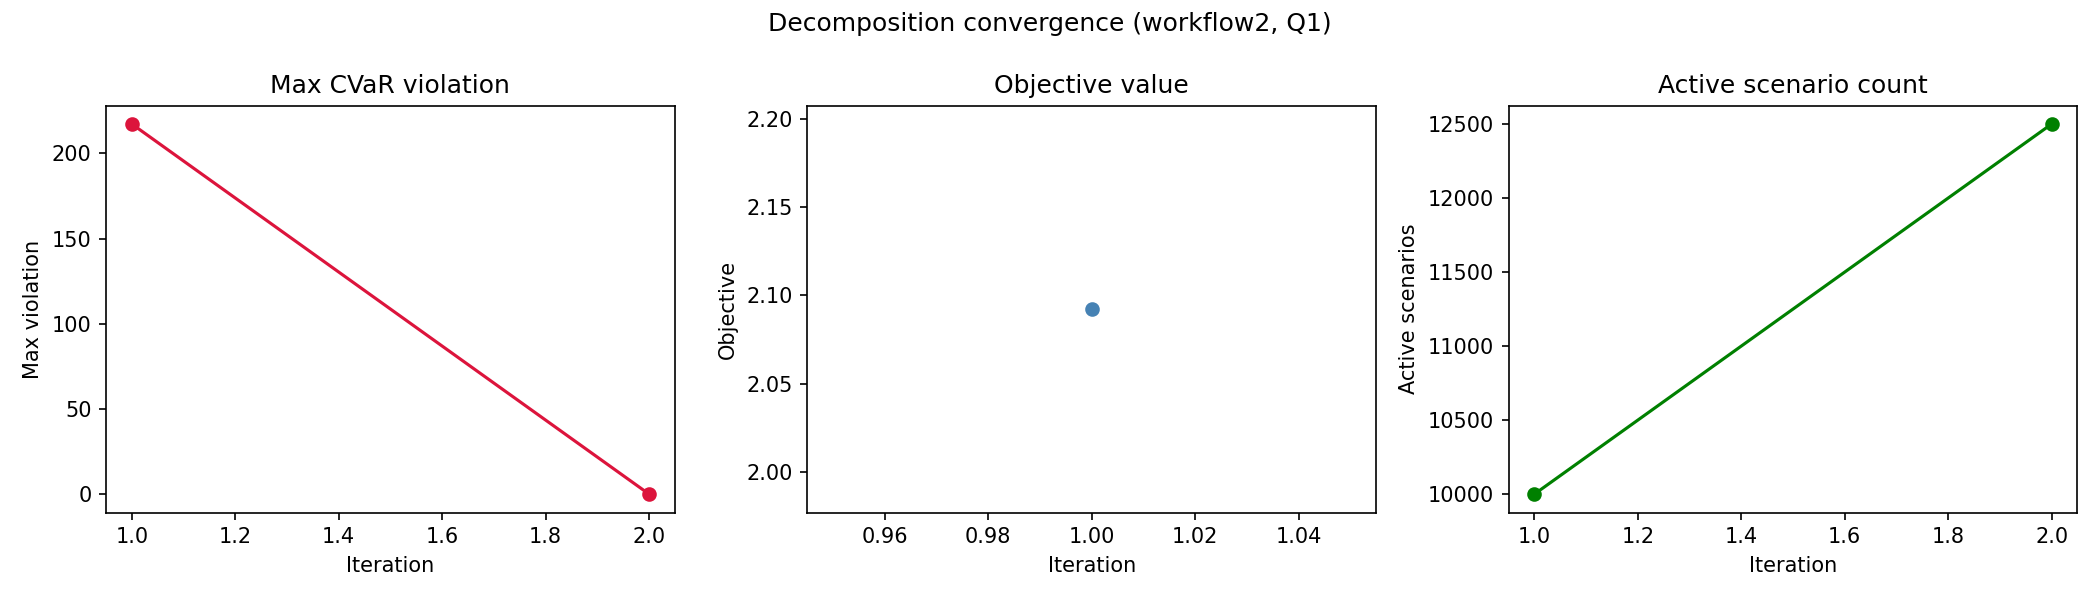

The file beside this chart, header and first rows:
workflow, quality_level, iteration, active_scenario_count, objective_value, max_violation, num_violated_scenarios, runtime_sec
workflow2, Q1, 1, 10000, 2.092, 217.2, 9498, 349
workflow2, Q1, 2, 12500, inf, 0.0, 0, 139.1
